The GitHub repository NamanGandhi2005/Ultra-fruit-analyser contains a labelled image folder "augmented_dataset" with 21 categories: apple stage 1, apple stage 2, apple stage 3, banana stage 1, banana stage 2, banana stage 3, banana stage 4, banana stage 5, banana stage 6, banana stage 7, banana stage 8, banana stage 9, mango stage 1, mango stage 2, mango stage 3, mango stage 4, orange stage 1, orange stage 2, orange stage 3, orange stage 4, orange stage 5. Examples follow, each with its label.

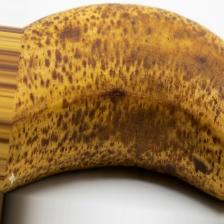
Label: banana stage 6

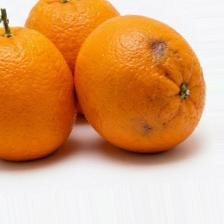
Label: orange stage 4

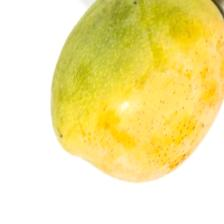
Label: mango stage 2

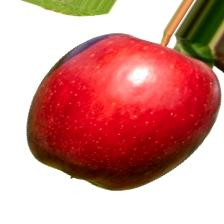
Label: apple stage 2

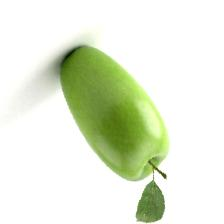
Label: apple stage 1

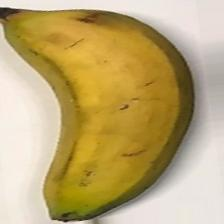
Label: banana stage 5
